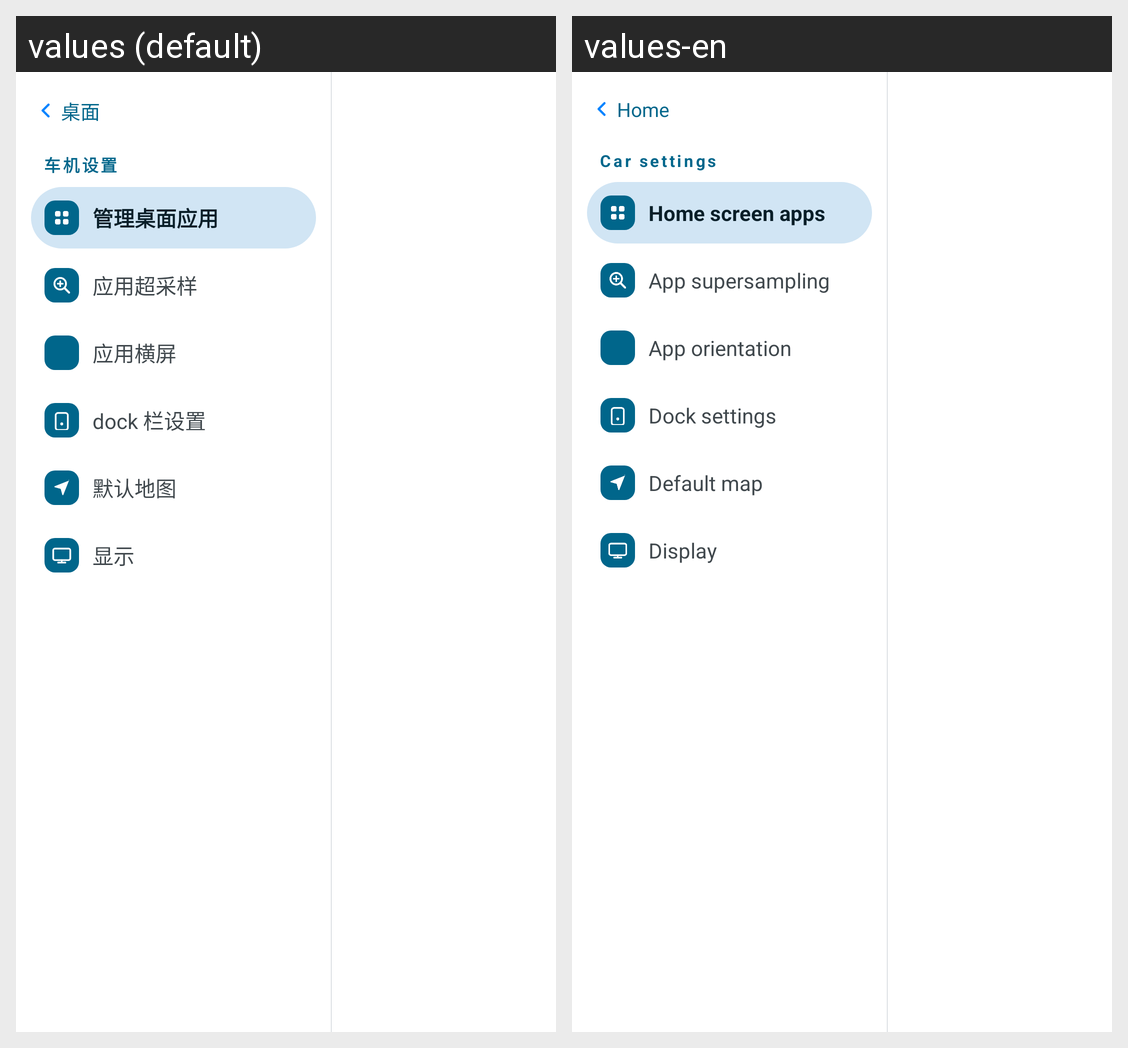

Locale-by-locale string values for the Android screen shown in this grid:
Android screen res/layout/activity_settings.xml rendered under 2 locales, left to right: values (default), values-en. Device: Nexus 5 (rendered at 1080×1920; each locale shown at half size, 540×960, under a caption strip naming it); theme Theme.CarPlaySender.Settings.
Strings drawn on this screen, with the default value and each locale's value (text and hints the layout hard-codes, and strings that could not be matched under every locale, appear in the picture but are not listed):

ui_065
  values: 桌面
  values-en: Home

ui_041
  values: 车机设置
  values-en: Car settings

ui_066
  values: 管理桌面应用
  values-en: Home screen apps

ui_067
  values: 应用超采样
  values-en: App supersampling

ui_068
  values: 应用横屏
  values-en: App orientation

ui_069
  values: dock 栏设置
  values-en: Dock settings

ui_070
  values: 默认地图
  values-en: Default map

ui_071
  values: 显示
  values-en: Display
